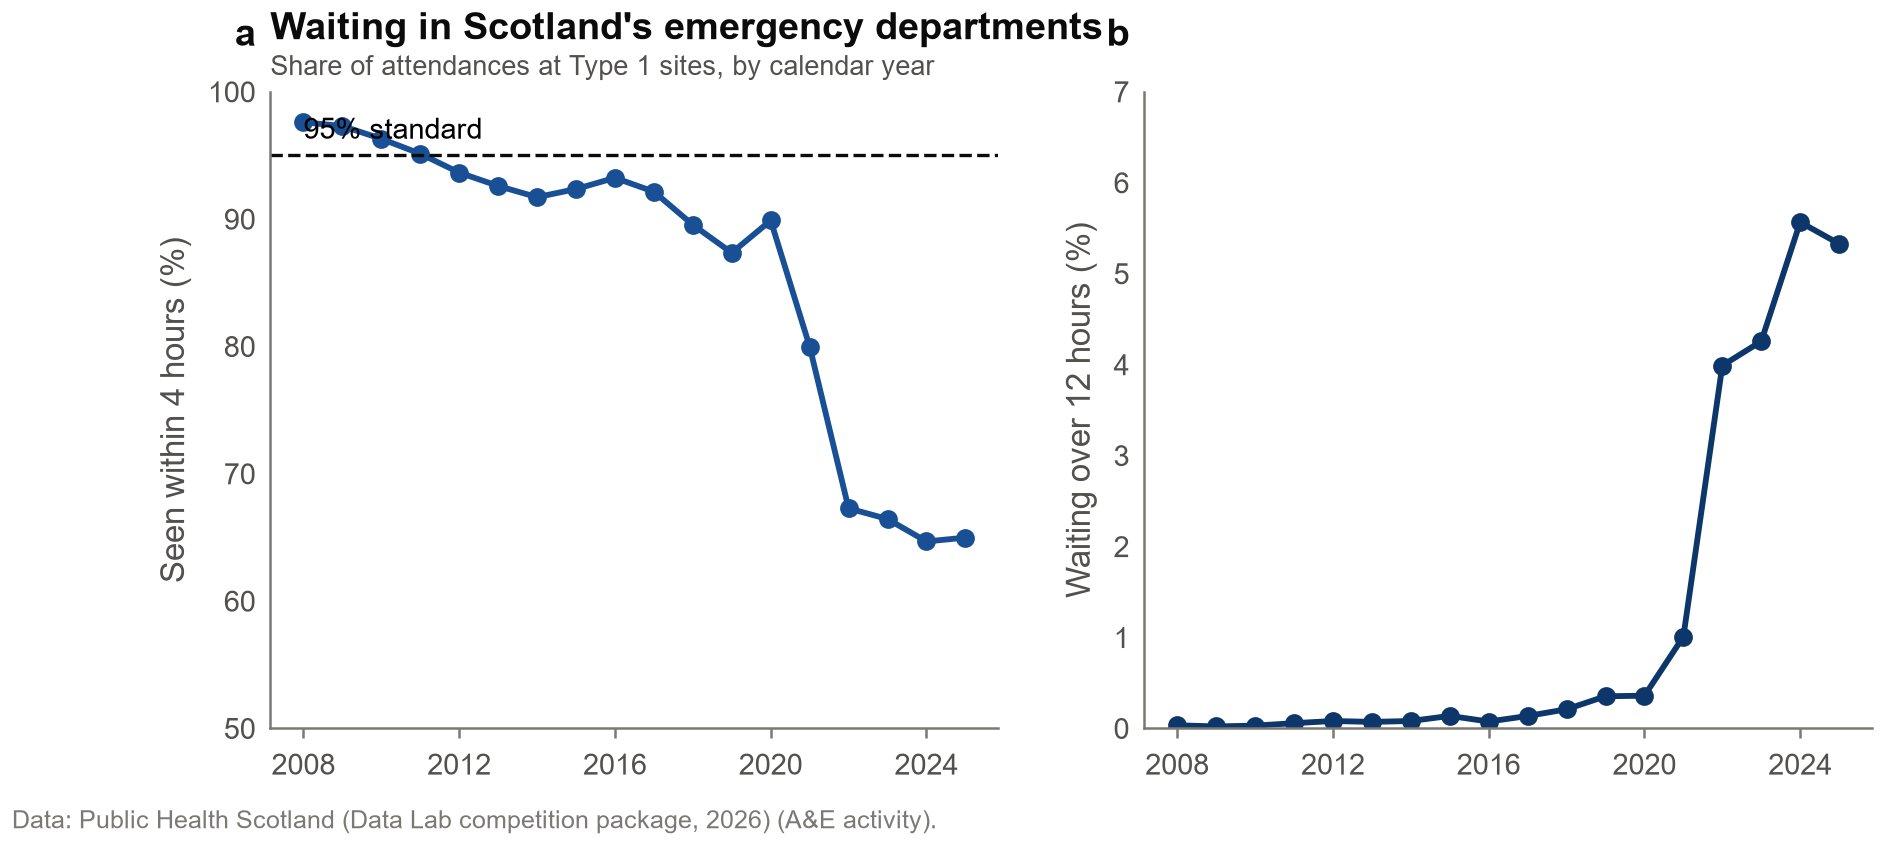

Values plotted in this chart, from the file beside it:
year, site, attendances, within_4h, over_8h, over_12h
2008, Type 1, 1365153, 0.976, 0.00157, 0.00034
2008, Type 3, 196428, 0.9933, 0.00021, 3e-05
2009, Type 1, 1394500, 0.9731, 0.00143, 0.00021
2009, Type 3, 221813, 0.993, 0.00033, 0.0
2010, Type 1, 1373909, 0.963, 0.00238, 0.0003
2010, Type 3, 227361, 0.9931, 0.00057, 0.00014
2011, Type 1, 1378653, 0.9513, 0.0036, 0.00057
2011, Type 3, 242856, 0.9929, 0.00051, 5e-05
2012, Type 1, 1373126, 0.9365, 0.00508, 0.00081
2012, Type 3, 268784, 0.9845, 0.00148, 0.00027
2013, Type 1, 1334637, 0.926, 0.00529, 0.00071
2013, Type 3, 273819, 0.9832, 0.00246, 0.00026
2014, Type 1, 1370073, 0.9172, 0.00709, 0.00081
2014, Type 3, 274444, 0.976, 0.005, 0.00084
2015, Type 1, 1307079, 0.9236, 0.00823, 0.00137
2015, Type 3, 285264, 0.9755, 0.00866, 0.00366
2016, Type 1, 1340689, 0.9324, 0.00529, 0.00075
2016, Type 3, 297470, 0.9781, 0.00856, 0.00433
2017, Type 1, 1351848, 0.9215, 0.00747, 0.00136
2017, Type 3, 291610, 0.9794, 0.00628, 0.00278
2018, Type 1, 1371463, 0.8955, 0.01058, 0.0021
2018, Type 3, 297333, 0.9728, 0.00798, 0.00421
2019, Type 1, 1440285, 0.8735, 0.01498, 0.00353
2019, Type 3, 300474, 0.9736, 0.00539, 0.0023
2020, Type 1, 1090880, 0.8989, 0.01352, 0.00359
2020, Type 3, 186591, 0.9698, 0.00573, 0.00263
2021, Type 1, 1248541, 0.7999, 0.03597, 0.01008
2021, Type 3, 187448, 0.9353, 0.01377, 0.00493
2022, Type 1, 1342503, 0.6728, 0.102, 0.03989
2022, Type 3, 213579, 0.9094, 0.03907, 0.01942
2023, Type 1, 1336329, 0.6644, 0.107, 0.04256
2023, Type 3, 224427, 0.911, 0.02909, 0.01328
2024, Type 1, 1403376, 0.6468, 0.1256, 0.05566
2024, Type 3, 234512, 0.9085, 0.0325, 0.01523
2025, Type 1, 1408982, 0.6498, 0.1226, 0.05328
2025, Type 3, 243446, 0.9186, 0.02855, 0.01364
